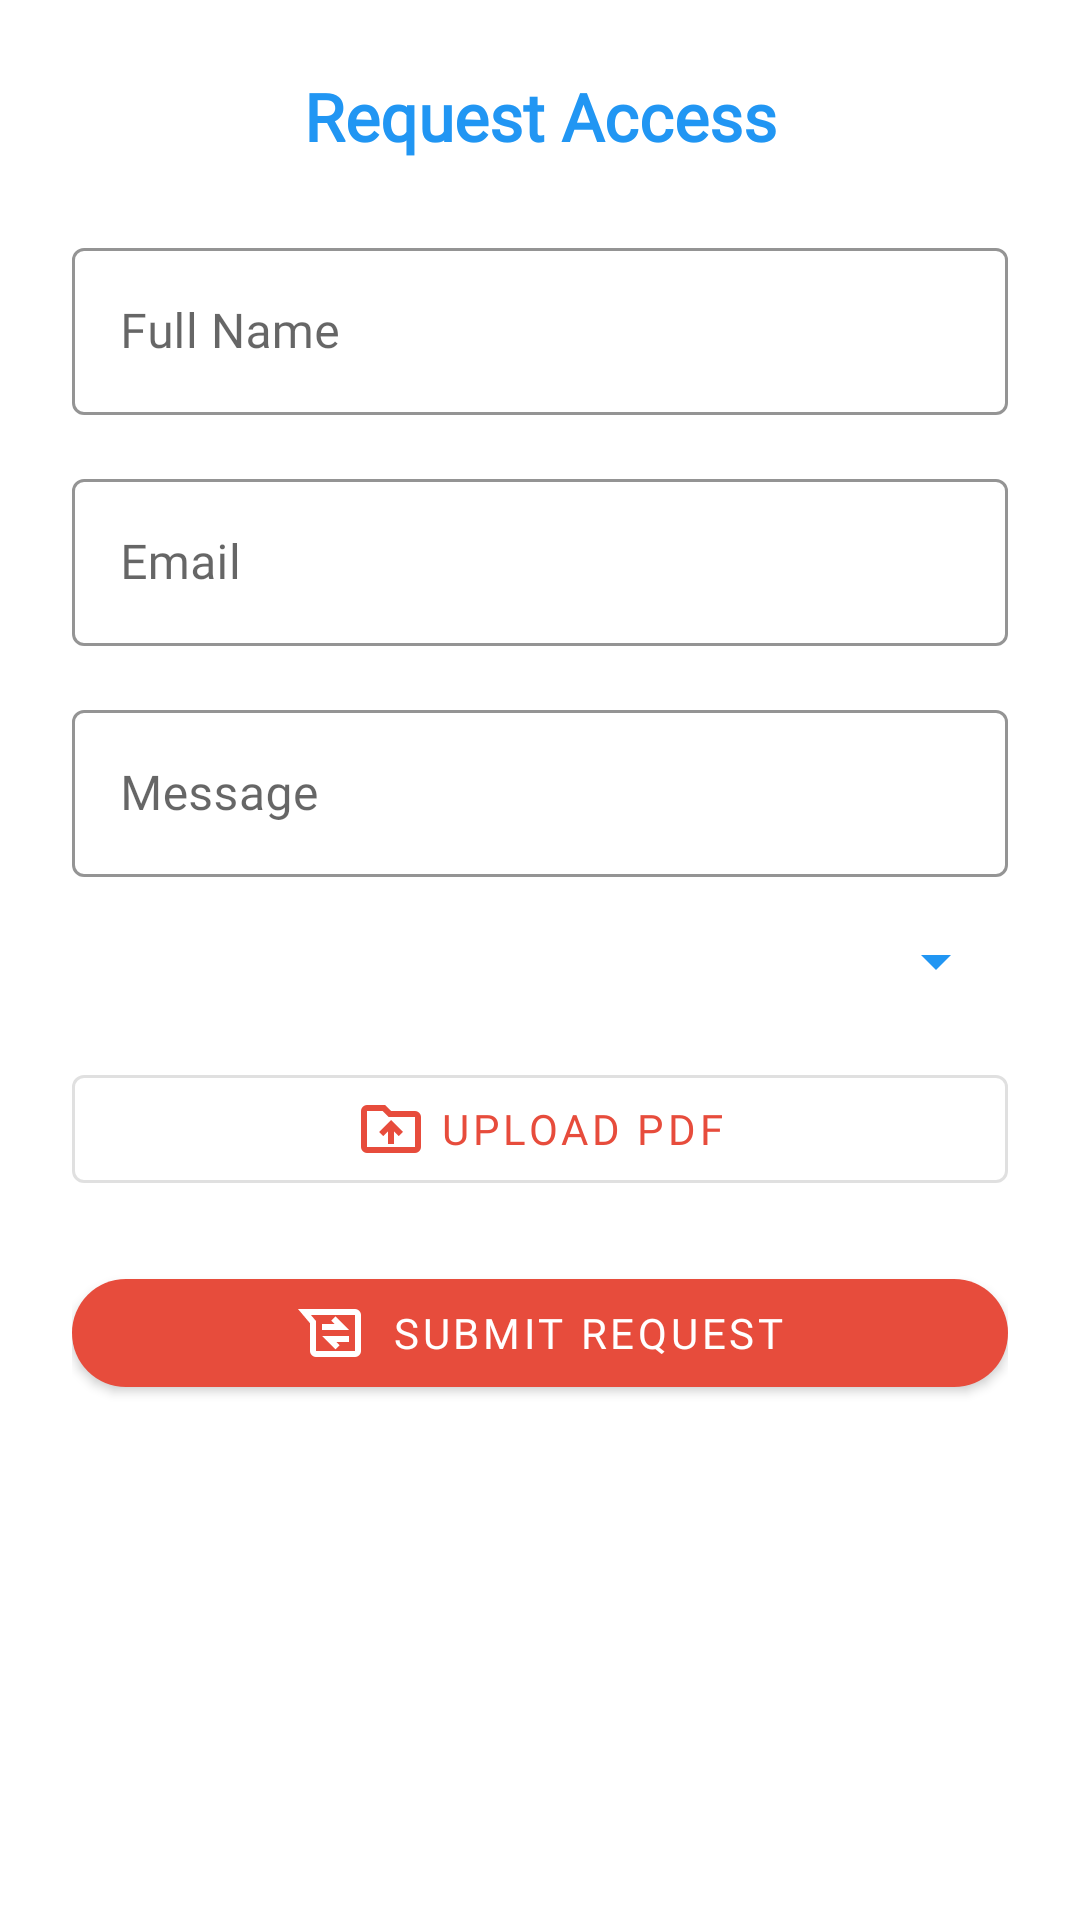

Reconstruct the res/layout file that produces this screen, plus the resources it refers to.
<!-- AndroidManifest.xml: application theme Theme.KovsieAssetsTracker -->
<!-- res/layout/activity_request_access.xml -->
<?xml version="1.0" encoding="utf-8"?>
<androidx.constraintlayout.widget.ConstraintLayout xmlns:android="http://schemas.android.com/apk/res/android"
    xmlns:app="http://schemas.android.com/apk/res-auto"
    xmlns:tools="http://schemas.android.com/tools"
    android:id="@+id/main"
    android:layout_width="match_parent"
    android:layout_height="match_parent"
    android:padding="24dp"
    tools:context=".ui.activities.authentications.RequestAccessActivity">
    
    <TextView
        android:id="@+id/tvTitle"
        android:layout_width="wrap_content"
        android:layout_height="wrap_content"
        android:text="Request Access"
        android:fontFamily="@font/poppins_bold"
        android:textSize="22sp"
        android:textStyle="bold"
        android:textColor="@color/primary_color"
        app:layout_constraintTop_toTopOf="parent"
        app:layout_constraintStart_toStartOf="parent"
        app:layout_constraintEnd_toEndOf="parent"/>

    
    <com.google.android.material.textfield.TextInputLayout
        android:id="@+id/layoutName"
        style="@style/Widget.MaterialComponents.TextInputLayout.OutlinedBox"
        android:layout_width="0dp"
        android:layout_height="wrap_content"
        android:hint="Full Name"
        app:boxStrokeColor="@color/primary_color"
        android:fontFamily="@font/poppins_regular"
        app:layout_constraintTop_toBottomOf="@id/tvTitle"
        app:layout_constraintStart_toStartOf="parent"
        app:layout_constraintEnd_toEndOf="parent"
        android:layout_marginTop="24dp">

        <com.google.android.material.textfield.TextInputEditText
            android:id="@+id/etName"
            android:layout_width="match_parent"
            android:fontFamily="@font/poppins_regular"
            android:layout_height="wrap_content"/>
    </com.google.android.material.textfield.TextInputLayout>

    
    <com.google.android.material.textfield.TextInputLayout
        android:id="@+id/layoutEmail"
        style="@style/Widget.MaterialComponents.TextInputLayout.OutlinedBox"
        android:layout_width="0dp"
        android:layout_height="wrap_content"
        android:hint="Email"
        app:boxStrokeColor="@color/primary_color"
        app:layout_constraintTop_toBottomOf="@id/layoutName"
        app:layout_constraintStart_toStartOf="parent"
        android:fontFamily="@font/poppins_regular"
        app:layout_constraintEnd_toEndOf="parent"
        android:layout_marginTop="16dp">

        <com.google.android.material.textfield.TextInputEditText
            android:id="@+id/etEmail"
            android:fontFamily="@font/poppins_regular"
            android:layout_width="match_parent"
            android:layout_height="wrap_content"
            android:inputType="textEmailAddress"/>
    </com.google.android.material.textfield.TextInputLayout>
    <com.google.android.material.textfield.TextInputLayout
        android:id="@+id/layoutMessage"
        style="@style/Widget.MaterialComponents.TextInputLayout.OutlinedBox"
        android:layout_width="0dp"
        android:layout_height="wrap_content"
        android:hint="Message"
        app:boxStrokeColor="@color/primary_color"
        app:layout_constraintTop_toBottomOf="@id/layoutEmail"
        app:layout_constraintStart_toStartOf="parent"
        android:fontFamily="@font/poppins_regular"
        app:layout_constraintEnd_toEndOf="parent"
        android:layout_marginTop="16dp">

        <com.google.android.material.textfield.TextInputEditText
            android:id="@+id/etMessage"
            android:fontFamily="@font/poppins_regular"
            android:layout_width="match_parent"
            android:layout_height="wrap_content"
            android:inputType="textEmailAddress"/>
    </com.google.android.material.textfield.TextInputLayout>

    
    <Spinner
        android:id="@+id/spinnerRole"
        android:layout_width="0dp"
        android:layout_height="wrap_content"
        android:spinnerMode="dropdown"
        android:backgroundTint="@color/primary_color"
        app:layout_constraintTop_toBottomOf="@id/layoutMessage"
        app:layout_constraintStart_toStartOf="parent"
        app:layout_constraintEnd_toEndOf="parent"
        android:layout_marginTop="16dp"/>

    
    <com.google.android.material.button.MaterialButton
        android:id="@+id/btnUploadPdf"
        style="@style/Widget.MaterialComponents.Button.OutlinedButton"
        android:layout_width="0dp"
        android:layout_height="wrap_content"
        android:text="Upload PDF"
        app:icon="@drawable/ic_upload"
        android:fontFamily="@font/poppins_bold"
        app:iconGravity="textStart"
        android:layout_marginTop="20dp"
        app:layout_constraintTop_toBottomOf="@id/spinnerRole"
        app:layout_constraintStart_toStartOf="parent"
        app:layout_constraintEnd_toEndOf="parent"/>

    
    <com.google.android.material.button.MaterialButton
        android:id="@+id/btnSubmit"
        android:layout_width="0dp"
        android:layout_height="wrap_content"
        android:text="Submit Request"
        app:icon="@drawable/ic_send"
        app:iconGravity="textStart"
        android:layout_marginTop="20dp"
        android:fontFamily="@font/poppins_bold"
        app:cornerRadius="20dp"
        app:layout_constraintTop_toBottomOf="@id/btnUploadPdf"
        app:layout_constraintStart_toStartOf="parent"
        app:layout_constraintEnd_toEndOf="parent"/>
</androidx.constraintlayout.widget.ConstraintLayout>
<!-- resources referenced by this layout -->
<resources>
  <color name="primary_color">#2196F3</color>
  <!-- drawable ic_send (drawable) -->
  <vector xmlns:android="http://schemas.android.com/apk/res/android" android:autoMirrored="true" android:height="24dp" android:tint="#E54C3C" android:viewportHeight="960" android:viewportWidth="960" android:width="24dp">
        
      <path android:fillColor="@android:color/white" android:pathData="M280,800Q247,800 223.5,776.5Q200,753 200,720L200,350L40,160L800,160Q833,160 856.5,183.5Q880,207 880,240L880,720Q880,753 856.5,776.5Q833,800 800,800L280,800ZM212,240L280,320L280,720Q280,720 280,720Q280,720 280,720L800,720Q800,720 800,720Q800,720 800,720L800,240Q800,240 800,240Q800,240 800,240L212,240ZM540,700L596,644L552,600L720,600L720,520L360,520L540,700ZM360,440L720,440L540,260L484,316L528,360L360,360L360,440ZM506,480L506,480Q506,480 506,480Q506,480 506,480L506,480Q506,480 506,480Q506,480 506,480L506,480Q506,480 506,480Q506,480 506,480L506,480Z"/>
      
  </vector>
  <!-- drawable ic_upload (drawable) -->
  <vector xmlns:android="http://schemas.android.com/apk/res/android" android:height="24dp" android:tint="#E54C3C" android:viewportHeight="960" android:viewportWidth="960" android:width="24dp">
        
      <path android:fillColor="@android:color/white" android:pathData="M440,680L520,680L520,512L584,576L640,520L480,360L320,520L376,576L440,512L440,680ZM160,800Q127,800 103.5,776.5Q80,753 80,720L80,240Q80,207 103.5,183.5Q127,160 160,160L400,160L480,240L800,240Q833,240 856.5,263.5Q880,287 880,320L880,720Q880,753 856.5,776.5Q833,800 800,800L160,800ZM160,720L800,720Q800,720 800,720Q800,720 800,720L800,320Q800,320 800,320Q800,320 800,320L447,320L367,240L160,240Q160,240 160,240Q160,240 160,240L160,720Q160,720 160,720Q160,720 160,720ZM160,720Q160,720 160,720Q160,720 160,720L160,240Q160,240 160,240Q160,240 160,240L160,240L160,320L160,320Q160,320 160,320Q160,320 160,320L160,720Q160,720 160,720Q160,720 160,720Z"/>
      
  </vector>
  <style name="Theme.KovsieAssetsTracker" parent="Theme.MaterialComponents.Light.NoActionBar">
  
          
          <item name="colorPrimary">@color/red</item>
          <item name="colorPrimaryVariant">@color/navy</item>
          <item name="colorOnPrimary">@color/white</item>
          
          <item name="colorSecondary">@color/orange</item>
          <item name="colorSecondaryVariant">@color/peach</item>
          <item name="colorOnSecondary">@color/black</item>
          
          <item name="android:windowTranslucentStatus">true</item>
          <item name="android:statusBarColor">@android:color/transparent</item>
          
      </style>
  <color name="red">#E74C3C</color>
  <color name="navy">#0A3D62</color>
  <color name="white">#FFFFFF</color>
  <color name="orange">#F16C00</color>
  <color name="peach">#FFB67B</color>
  <color name="black">#000000</color>
</resources>
